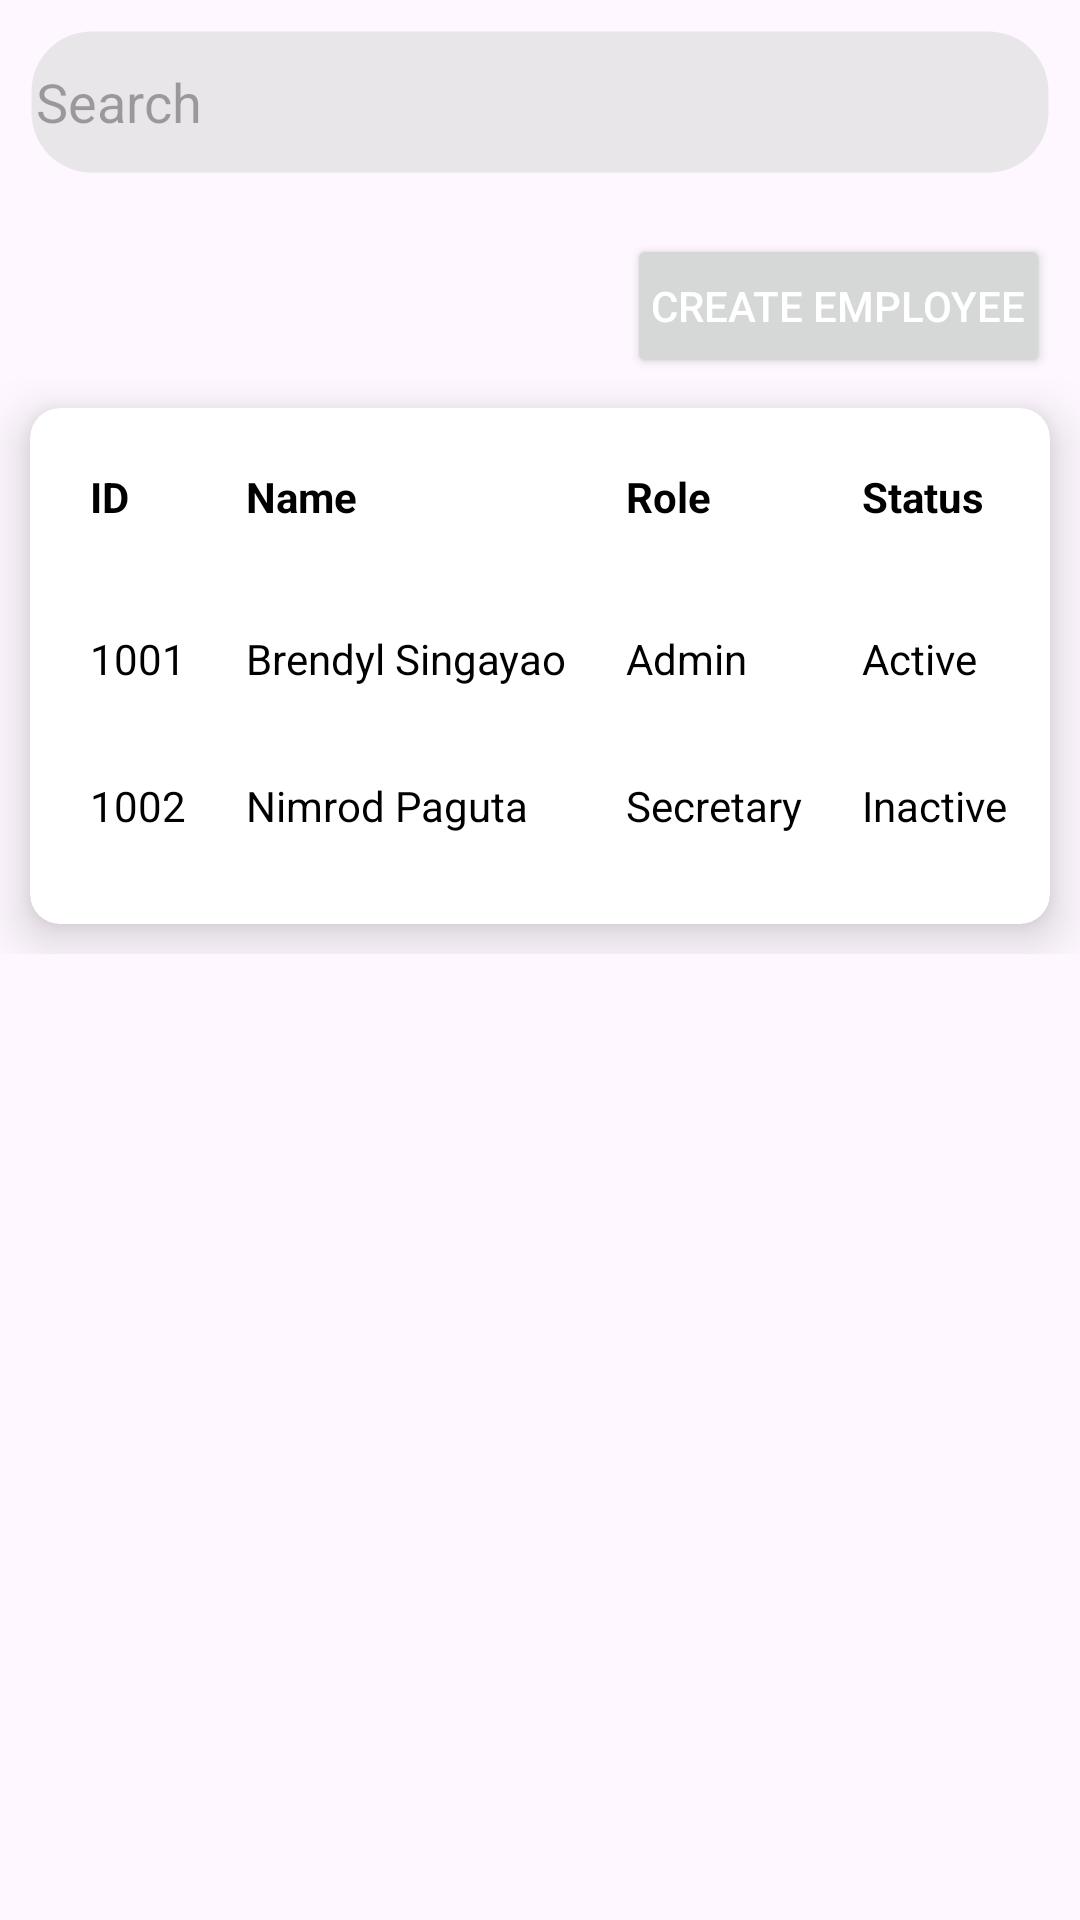

Layout XML and referenced resources for this Android screen:
<!-- AndroidManifest.xml: application theme Theme.MyApplication -->
<!-- res/layout/fragment_create_employee.xml -->
<?xml version="1.0" encoding="utf-8"?>
<androidx.coordinatorlayout.widget.CoordinatorLayout
    xmlns:android="http://schemas.android.com/apk/res/android"
    xmlns:tools="http://schemas.android.com/tools"
    android:layout_width="match_parent"
    android:layout_height="match_parent"
    xmlns:app="http://schemas.android.com/apk/res-auto"
    android:fillViewport="true"
    android:background="@mipmap/dashvoar"
    tools:context=".CreateEmployee">

    <LinearLayout
        android:layout_width="match_parent"
        android:layout_height="wrap_content"
        android:orientation="vertical">

        <LinearLayout
            android:layout_width="match_parent"
            android:layout_height="wrap_content"
            android:gravity="right"
            android:orientation="horizontal">


            <EditText
                android:id="@+id/searchField"
                android:layout_width="match_parent"
                android:layout_height="wrap_content"
                android:layout_marginTop="10dp"
                android:layout_marginRight="10dp"
                android:drawableStart="@drawable/person_search"
                android:drawablePadding="10dp"
                android:hint="Search"
                android:backgroundTint="@color/gray"
                android:background="@drawable/search_background"
                android:layout_margin="10sp"
                android:elevation="4dp"/>

        </LinearLayout>

        <LinearLayout
            android:layout_width="match_parent"
            android:layout_height="wrap_content"
            android:gravity="right"
            android:orientation="horizontal">

            <Button
                android:id="@+id/addEmployee"
                android:layout_width="wrap_content"
                android:layout_height="wrap_content"
                android:layout_marginTop="10dp"
                android:layout_marginRight="10dp"
                android:padding="8dp"
                android:text="Create Employee"
                android:textColor="@color/white" />

        </LinearLayout>

        
        <androidx.core.widget.NestedScrollView
            android:layout_width="match_parent"

            android:layout_height="match_parent"
            app:layout_behavior="@string/appbar_scrolling_view_behavior">


            <androidx.cardview.widget.CardView
                android:layout_width="match_parent"
                android:layout_height="wrap_content"
                android:layout_marginTop="10dp"
                app:cardCornerRadius="10dp"
                android:layout_margin="10sp"
                app:cardElevation="10dp">

                <TableLayout
                    android:layout_width="match_parent"
                    android:layout_height="wrap_content"
                    android:layout_margin="10dp"
                    android:background="@color/white">

                    <TableRow
                        android:id="@+id/headerRow"
                        android:layout_marginBottom="15dp"
                        android:background="@color/white">


                        <TextView
                            android:layout_width="wrap_content"
                            android:layout_height="wrap_content"
                            android:padding="10dp"
                            android:text="ID"
                            android:textColor="@color/black"
                            android:textSize="14sp"
                            android:textStyle="bold" />

                        <TextView
                            android:layout_width="wrap_content"
                            android:layout_height="wrap_content"
                            android:padding="10dp"
                            android:text="@string/name"
                            android:textColor="@color/black"
                            android:textSize="14sp"
                            android:textStyle="bold" />


                        <TextView
                            android:layout_width="wrap_content"
                            android:layout_height="wrap_content"
                            android:padding="10dp"
                            android:text="Role"
                            android:textColor="@color/black"
                            android:textSize="14sp"
                            android:textStyle="bold" />

                        <TextView
                            android:layout_width="wrap_content"
                            android:layout_height="wrap_content"
                            android:padding="10dp"
                            android:text="Status"
                            android:textColor="@color/black"
                            android:textSize="14sp"
                            android:textStyle="bold" />

                        <TextView
                            android:layout_width="wrap_content"
                            android:layout_height="wrap_content"
                            android:padding="10dp"
                            android:text="Action"
                            android:textColor="@color/black"
                            android:textSize="14sp"
                            android:textStyle="bold" />

                    </TableRow>


                    <TableRow
                        android:layout_marginBottom="10dp">

                        <TextView
                            android:layout_width="wrap_content"
                            android:layout_height="wrap_content"
                            android:padding="10dp"
                            android:text="1001"
                            android:textColor="@color/black"
                            android:textSize="14sp" />

                        <TextView
                            android:layout_width="wrap_content"
                            android:layout_height="wrap_content"
                            android:padding="10dp"
                            android:text="Brendyl Singayao"
                            android:textColor="@color/black"
                            android:textSize="14sp" />

                        <TextView
                            android:layout_width="wrap_content"
                            android:layout_height="wrap_content"
                            android:padding="10dp"
                            android:text="Admin"
                            android:textColor="@color/black"
                            android:textSize="14sp" />

                        <TextView
                            android:layout_width="wrap_content"
                            android:layout_height="wrap_content"
                            android:padding="10dp"
                            android:text="Active"
                            android:textColor="@color/black"
                            android:textSize="14sp" />

                    </TableRow>
                    <TableRow android:layout_marginBottom="10dp">

                        <TextView
                            android:layout_width="wrap_content"
                            android:layout_height="wrap_content"
                            android:padding="10dp"
                            android:text="1002"
                            android:textColor="@color/black"
                            android:textSize="14sp" />

                        <TextView
                            android:layout_width="wrap_content"
                            android:layout_height="wrap_content"
                            android:padding="10dp"
                            android:text="Nimrod Paguta"
                            android:textColor="@color/black"
                            android:textSize="14sp" />

                        <TextView
                            android:layout_width="wrap_content"
                            android:layout_height="wrap_content"
                            android:padding="10dp"
                            android:text="Secretary"
                            android:textColor="@color/black"
                            android:textSize="14sp" />

                        <TextView
                            android:layout_width="wrap_content"
                            android:layout_height="wrap_content"
                            android:padding="10dp"
                            android:text="Inactive"
                            android:textColor="@color/black"
                            android:textSize="14sp" />

                    </TableRow>






                </TableLayout>
            </androidx.cardview.widget.CardView>

        </androidx.core.widget.NestedScrollView>

    </LinearLayout>

</androidx.coordinatorlayout.widget.CoordinatorLayout>
<!-- resources referenced by this layout -->
<resources>
  <color name="black">#FF000000</color>
  <color name="gray">#A6DDDDDD</color>
  <color name="white">#FFFFFFFF</color>
  <!-- drawable search_background (drawable) -->
  <?xml version="1.0" encoding="utf-8"?>
  <shape xmlns:android="http://schemas.android.com/apk/res/android"
      android:shape="rectangle"
      >
  
  
          <corners android:radius="20dp" />
  
          <solid android:color="@android:color/white" />
  
          <padding
              android:bottom="2dp"
              android:left="2dp"
              android:right="2dp"
              android:top="2dp" />
  
          <size
              android:width="270dp"
              android:height="48dp" />
  
          <stroke
              android:width="1dp"
              android:color="@android:color/transparent" />
  
  
  </shape>
  <string name="name">Name</string>
  <style name="Theme.MyApplication" parent="Base.Theme.MyApplication" />
  <style name="Base.Theme.MyApplication" parent="Theme.Material3.Light.NoActionBar">
          
           <item name="colorPrimary">@color/green</item>
          <item name="windowNoTitle">true</item>
          <item name="windowActionBar">false</item>
      </style>
  <color name="green">#E9209A53</color>
</resources>
